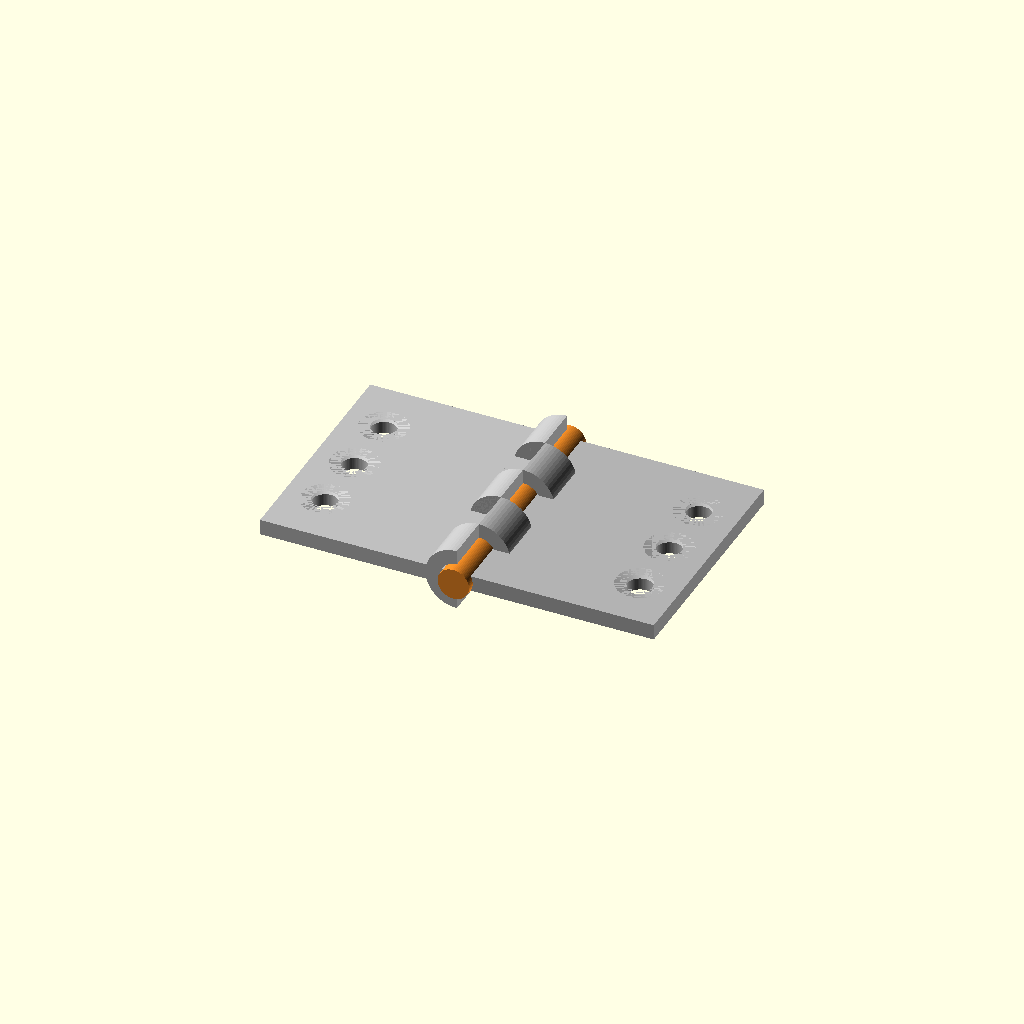
Cell 1: the model at its default parameters.
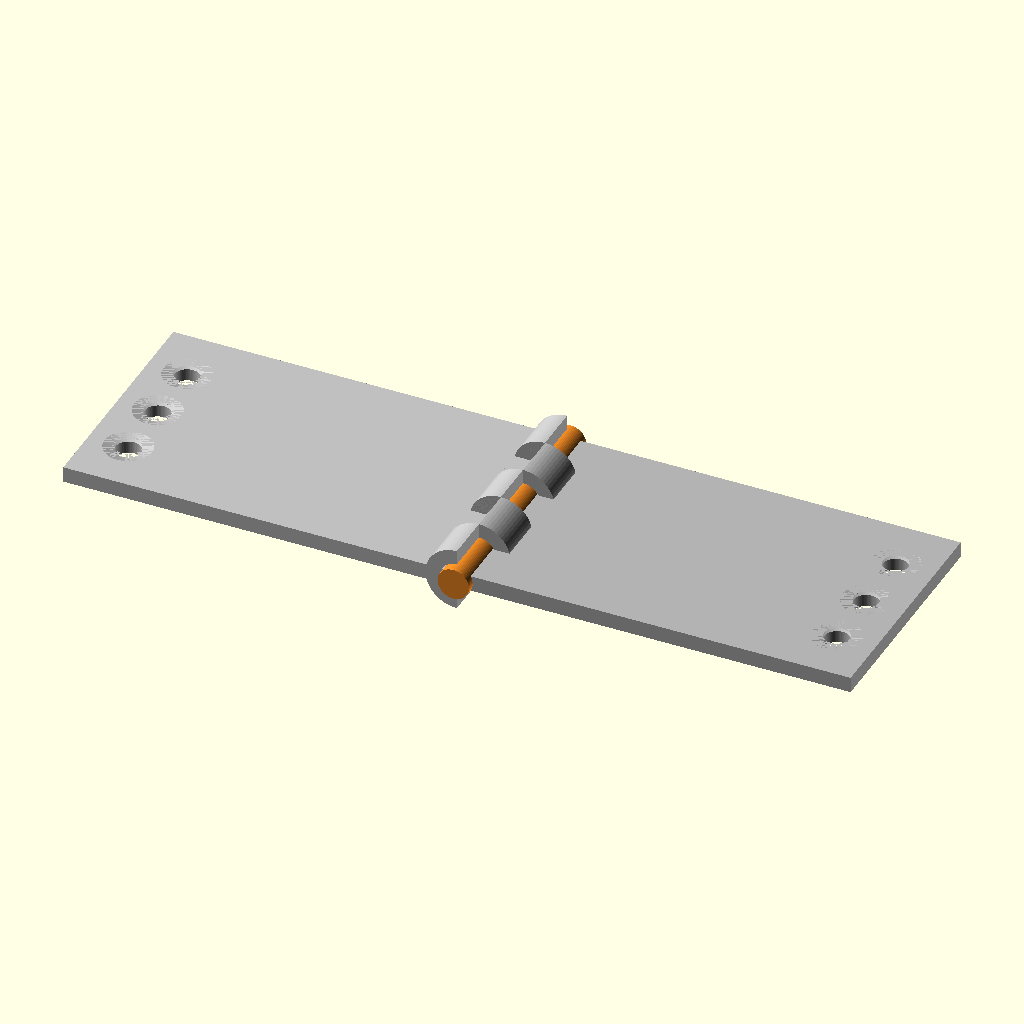
Cell 2 — plateX set to 50, the other parameters unchanged.
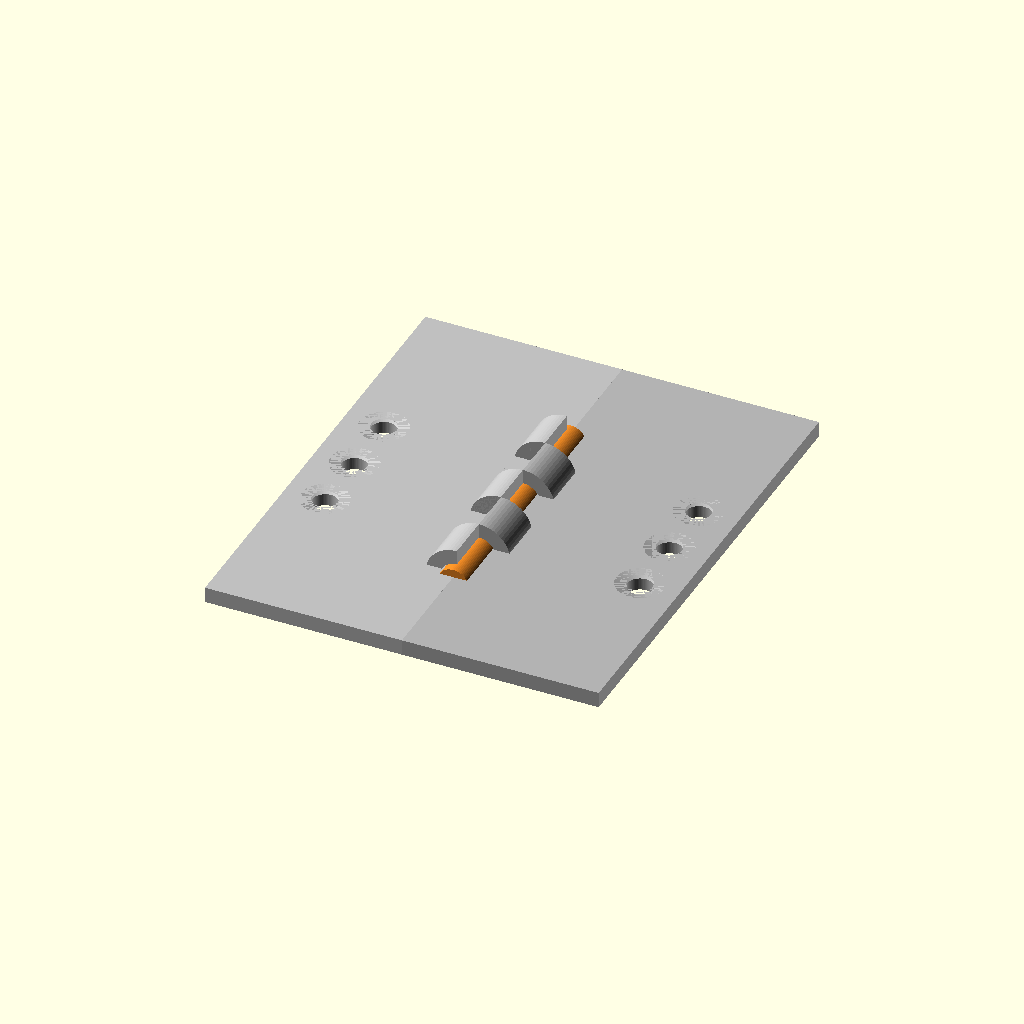
Cell 3: the same model with plateY = 60.
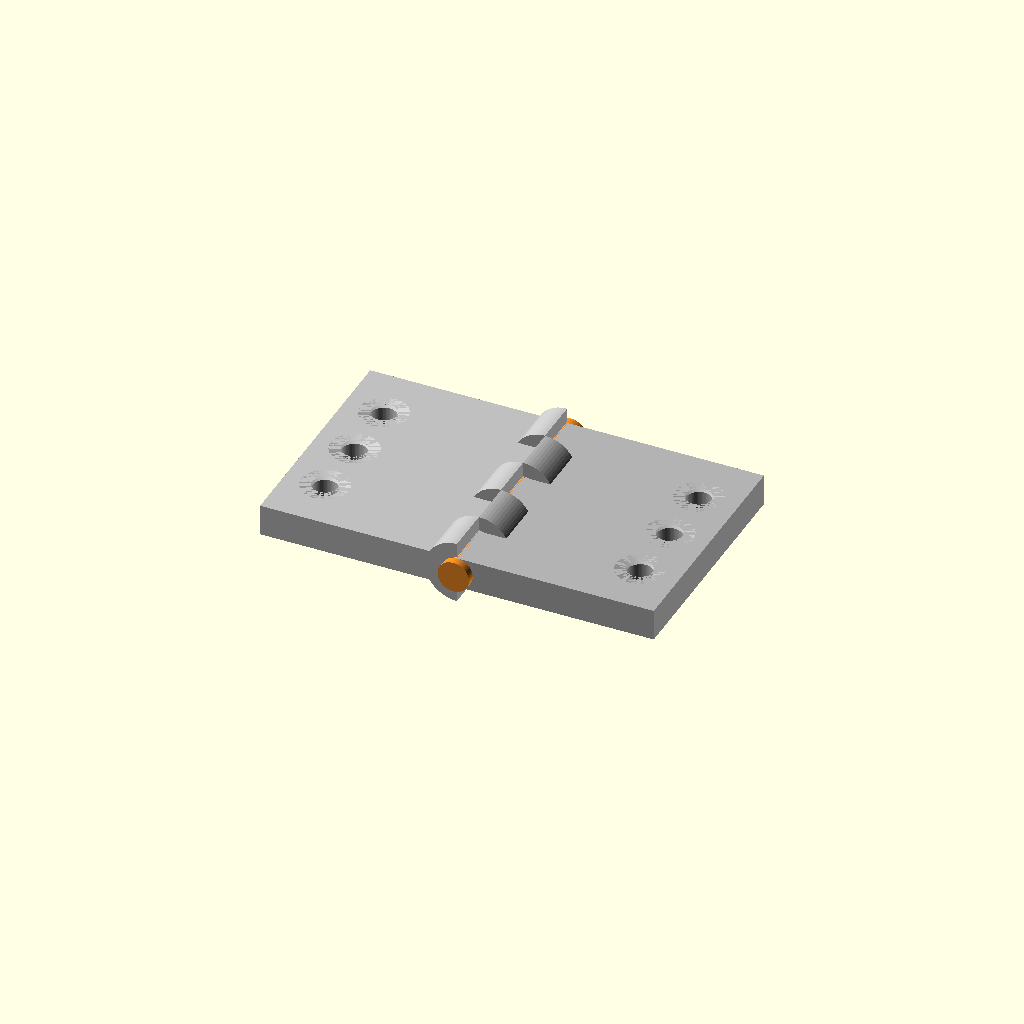
Cell 4: plateT = 4 (everything else at default).
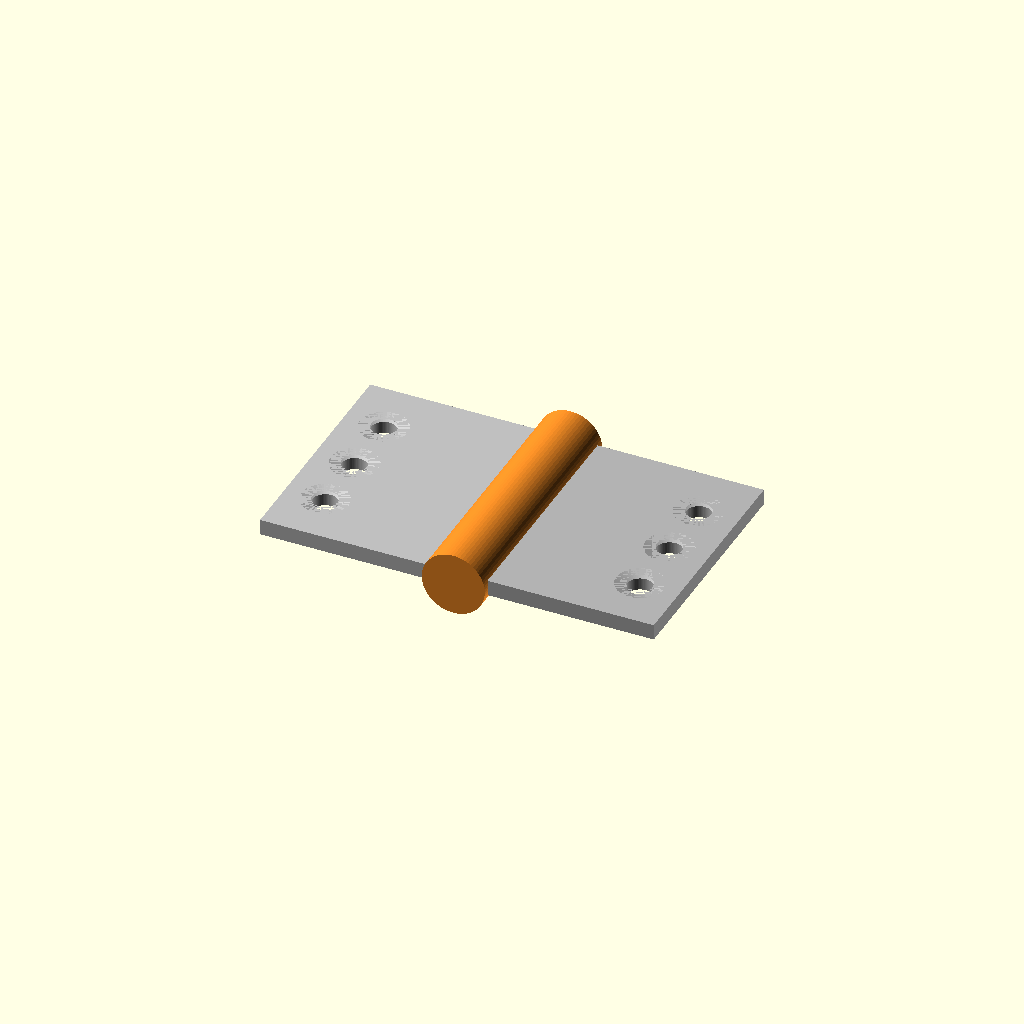
Cell 5: pinD = 8 (everything else at default).
All cells are drawn from one camera (rotation 55°, 0°, 25°, orthographic, colour scheme Cornfield), so only the parameter changes between them.
The OpenSCAD source (results/tier-3-butt-hinge/bare-high_gpt-5.4-nano-edc7ca863e2b-2026-04-28T17-23-28-042Z/final.scad):
$fn = 64;

EPS = 0.01;

// Plate
plateX = 25;      // open/close direction
plateY = 30;      // along pin axis
plateT = 2;       // thickness
xHalf  = plateX/2;
zMid   = plateT/2;

// Hinge pin
pinD = 4;
pinL = 32;

// Knuckle
knOD = 8;
knID = pinD + 0.3; // clearance
knLen = 6;          // each segment length
knYLeft  = [-12, 0, 12]; // 3 knuckles (outer + middle)
knYRight = [-6, 6];      // 2 knuckles (interleaving)

// Screw holes
holeThroughD = 3.2;
holeCsD      = 6;
holeCsR      = holeCsD/2;
holeCsDepth  = 1;
holePitch    = 8;
holeInset    = 5; // from the far edge

module tubeSegment(od, id, lenY) {
  rotate([90, 0, 0]) {
    difference() {
      cylinder(d=od, h=lenY, center=true);
      cylinder(d=id, h=lenY + 0.02, center=true);
    }
  }
}

module knuckle(side, yCenter) {
  // Keep knuckle only on the leaf side (x<0 for left, x>0 for right)
  intersection() {
    translate([0, yCenter, zMid]) tubeSegment(knOD, knID, knLen);

    // Large clipping half-space
    if (side < 0) {
      // x <= -EPS
      translate([-100, -100, -100]) cube([100 - EPS, 200, 200], center=false);
    } else {
      // x >= +EPS
      translate([EPS, -100, -100]) cube([100, 200, 200], center=false);
    }
  }
}

module countersunkHole(x, y) {
  // countersink cone from top surface (z = plateT) down by holeCsDepth
  translate([x, y, plateT - holeCsDepth])
    cylinder(h=holeCsDepth, r1=0, r2=holeCsR, center=false);

  // through hole
  translate([x, y, -1])
    cylinder(h=plateT + 2, d=holeThroughD, center=false);
}

module leaf(side) {
  knY = (side < 0) ? knYLeft : knYRight;
  xPlateCenter = side * xHalf;
  xHole = side * (plateX - holeInset);

  difference() {
    union() {
      // Flat leaf plate
      translate([xPlateCenter, 0, zMid])
        cube([plateX, plateY, plateT], center=true);

      // Knuckles
      for (yCenter = knY)
        knuckle(side, yCenter);
    }

    // 3x M3 countersunk holes (y: -8, 0, +8)
    for (i = [-1, 0, 1]) {
      countersunkHole(xHole, i * holePitch);
    }
  }
}

// Assembled open state (180°): left leaf at x<0, right leaf at x>0, pin along +Y
union() {
  color([0.75, 0.75, 0.75]) leaf(-1); // left
  color([0.70, 0.70, 0.70]) leaf(1);  // right

  color([0.95, 0.55, 0.15]) {          // pin axis
    translate([0, 0, zMid])
      rotate([90, 0, 0])
        cylinder(d=pinD, h=pinL, center=true);
  }
}
Parameter table extracted from the source (name, type, default, range or options):
EPS: number, default 0.01
plateX: number, default 25
plateY: number, default 30
plateT: number, default 2
pinD: number, default 4
pinL: number, default 32
knOD: number, default 8
knLen: number, default 6
knYLeft: vector, default [-12, 0, 12]
knYRight: vector, default [-6, 6]
holeThroughD: number, default 3.2
holeCsD: number, default 6
holeCsDepth: number, default 1
holePitch: number, default 8
holeInset: number, default 5
